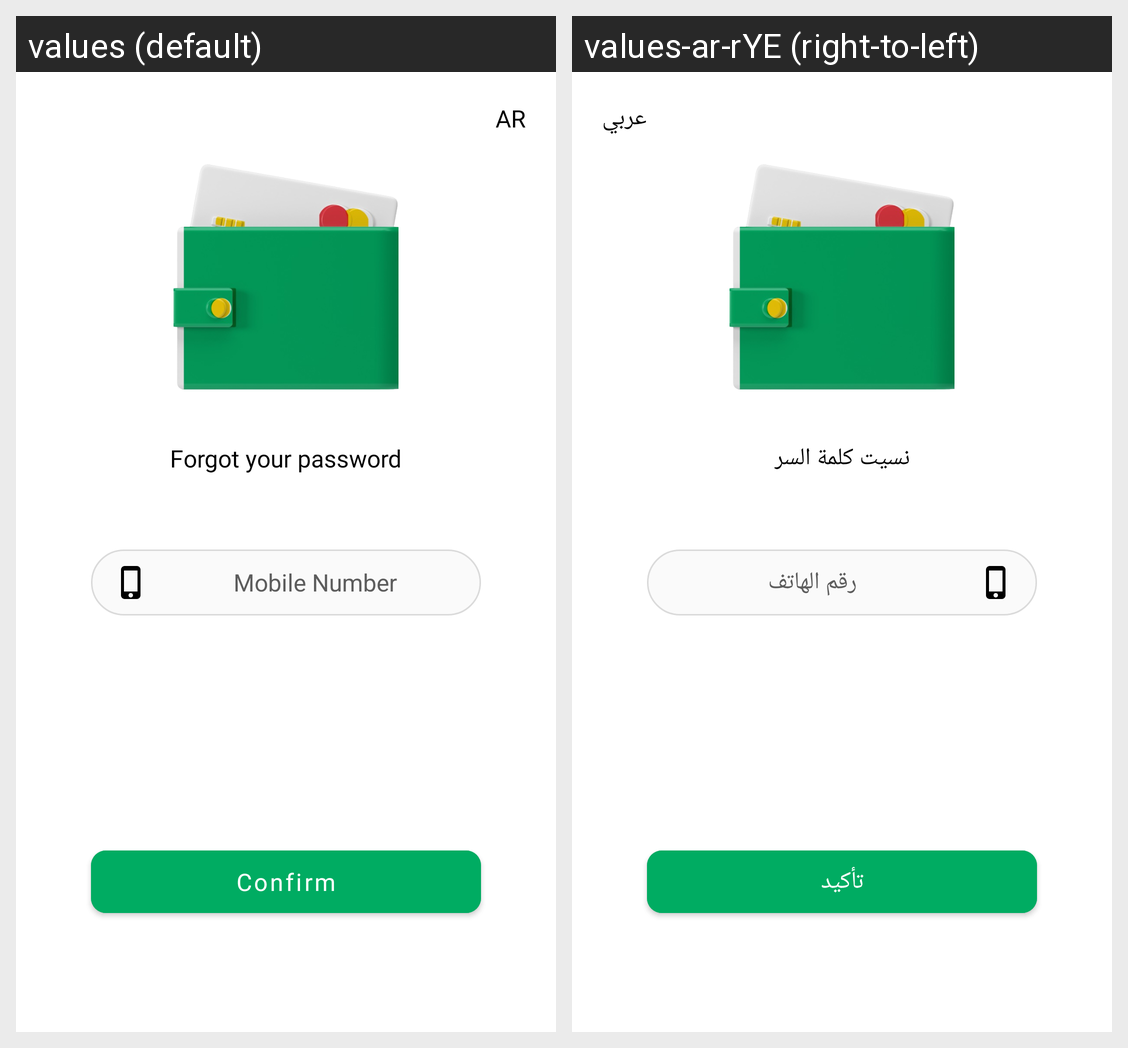

For this localized Android screen grid, give each drawn string resource with its value in every locale shown.
Android screen res/layout/fragment_forgot_password.xml rendered under 2 locales, left to right: values (default), values-ar-rYE (right-to-left). Device: Nexus 5 (rendered at 1080×1920; each locale shown at half size, 540×960, under a caption strip naming it); theme Theme.Wallet.
Strings drawn on this screen, with the default value and each locale's value (text and hints the layout hard-codes, and strings that could not be matched under every locale, appear in the picture but are not listed):

ar
  values: AR
  values-ar-rYE: عربي

forgot_your_password
  values: Forgot your password
  values-ar-rYE: نسيت كلمة السر

mobile_number
  values: Mobile Number
  values-ar-rYE: رقم الهاتف

confirm
  values: Confirm
  values-ar-rYE: تأكيد
